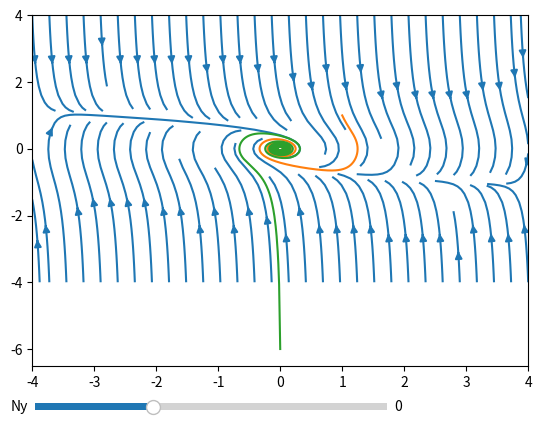

Generate this figure with matplotlib:
import numpy as np
import matplotlib.pyplot as plt
from matplotlib.widgets import Slider, Button

ny0 = 0 # Первоначальное значения параметра

fig, ax = plt.subplots()
plt.subplots_adjust(bottom=0.15)

# подпись осей на графике
ax.set_xlabel("y1")
ax.set_ylabel("y2")

# функция построение кривой методом Эйлера
def line(y1_0, y2_0, ny):
    y1 = [y1_0]
    y2 = [y2_0]
    h = 0.003
    for i in range(50000):
        y1.append(y1[-1] + h * (y2[-1]))
        y2.append(y2[-1] + 
                h * (-3*y2[-1] ** 3 + ny * y2[-1] - y1[-1]))
    ax.plot(y1, y2)

def streamplot(ny):
    # увеличиваем параметры сетки в зависимости от модуля ny
    b = (4 + np.abs(ny)) # границы сетки
    c = (100 + np.abs(ny)) * 1j # число точек разбиения
    Y, X = np.mgrid[-b:b:c, -b:b:c]
    Y1 = Y
    Y2 = -3 * Y ** 3 + ny * Y - X
    ax.streamplot(X, Y, Y1, Y2)

# перерисовка графика в зависимости от параметра
# выводится фазовый портрет и две линии
def update_plot(ny):
    ax.cla()
    streamplot(ny)
    line(1. / (np.abs(ny) + 1), 1. / (np.abs(ny) + 1), ny)
    line(-ny, -6, ny)
    fig.canvas.draw_idle()

# Слайдер - чтобы менять параметр без перезапуска программы
axfreq = plt.axes([0.13, 0.05, 0.55, 0.03])
slider = Slider(axfreq, 'Ny', -10.0, 20.0, valinit=ny0)
slider.on_changed(update_plot)

step = 0.1 # шаг изменения параметра по нажатии клавиши
def _keyboard_handler(event):
    # выход при нажатии escape
    if event.key == 'escape':
        plt.close('all')
    # уменьшение параметра при нажатии стрелки "вниз"
    elif event.key == 'down':
        slider.set_val(slider.val - step)
    # увелечение параметра при нажатии стрелки "вверх"
    elif event.key == 'up':
        slider.set_val(slider.val + step)

fig.canvas.mpl_connect('key_press_event', _keyboard_handler)

update_plot(ny0)
plt.show()
